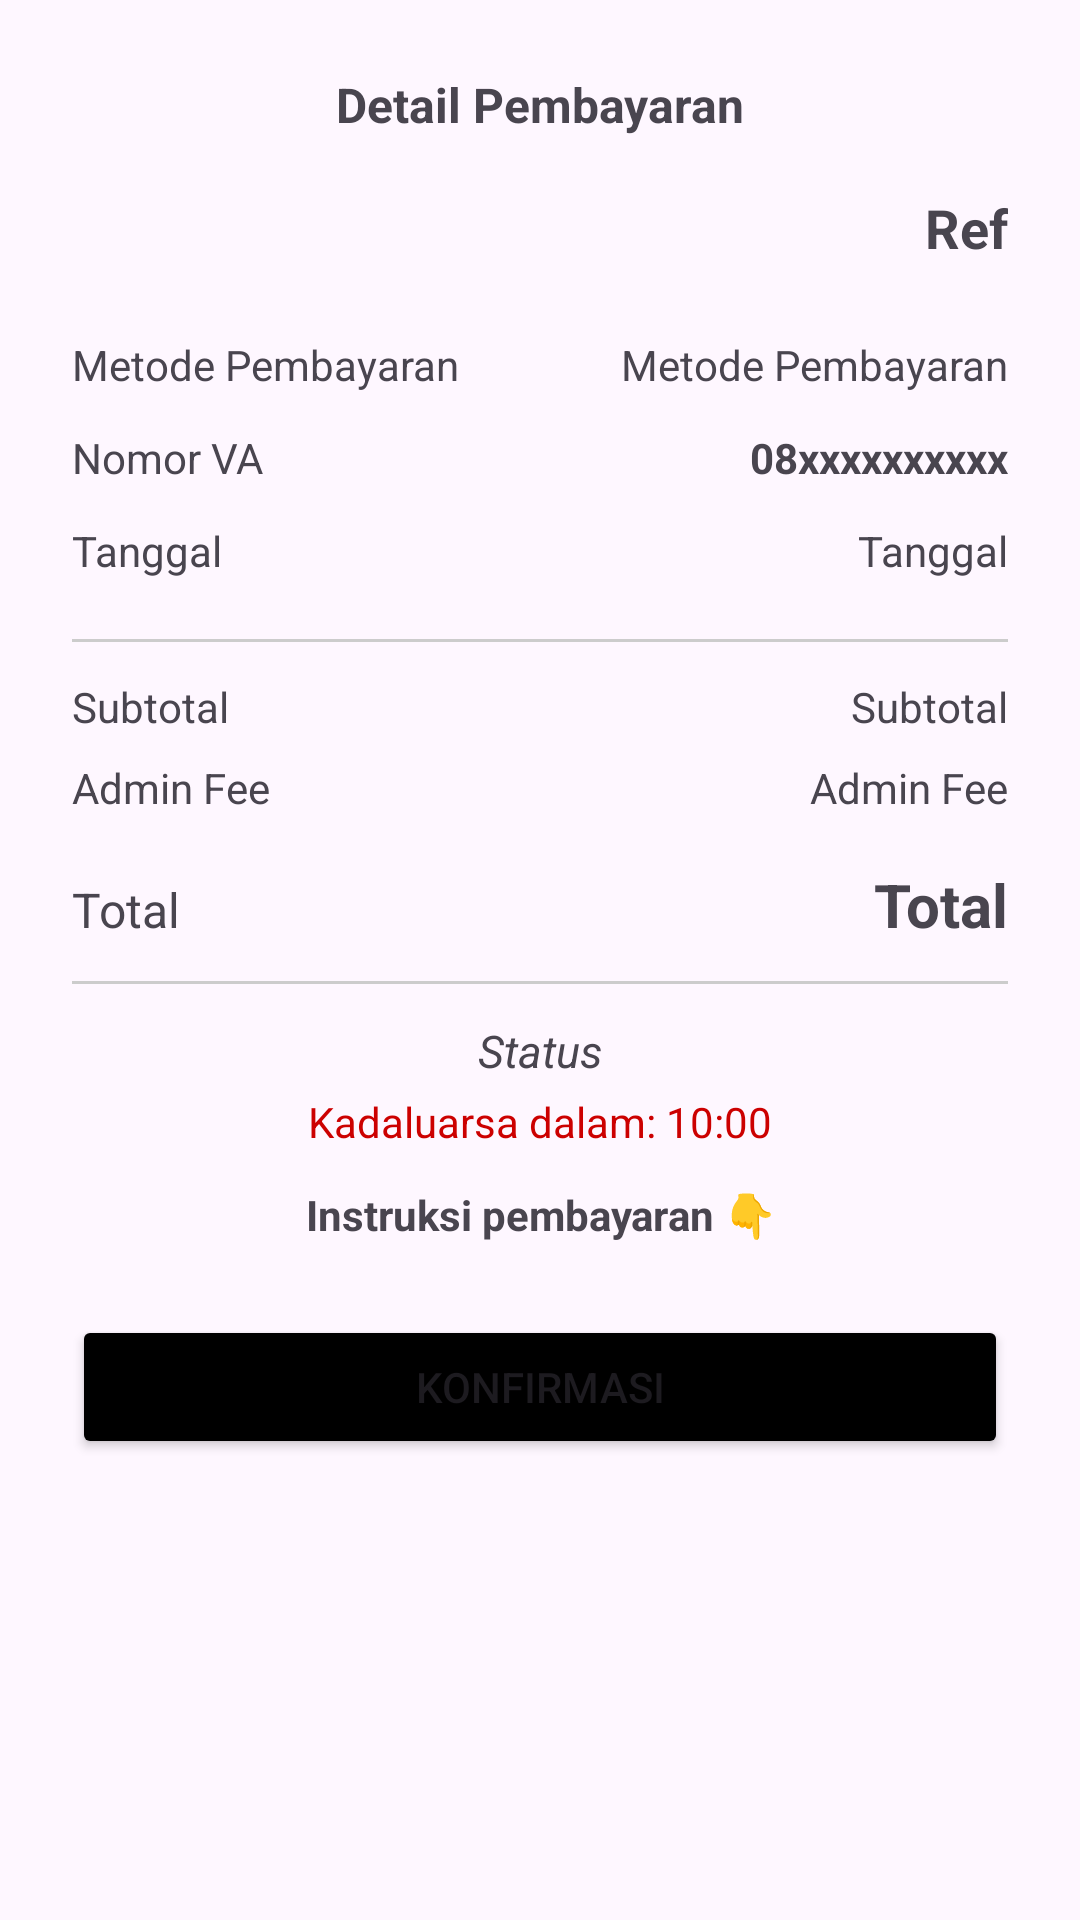

Here is an Android app screen rendered from its layout file. Give the layout XML and the strings, colors and styles it references.
<!-- AndroidManifest.xml: application theme Theme.EWalletIntegration -->
<!-- res/layout/fragment_payment_detail_dialog.xml -->
<?xml version="1.0" encoding="utf-8"?>
<ScrollView xmlns:android="http://schemas.android.com/apk/res/android"
    android:layout_width="match_parent"
    android:layout_height="600dp"
    android:padding="24dp">

    <LinearLayout
        android:layout_width="match_parent"
        android:layout_height="wrap_content"
        android:orientation="vertical">

        <TextView
            android:id="@+id/tvTitle"
            android:layout_width="match_parent"
            android:layout_height="wrap_content"
            android:text="Detail Pembayaran"
            android:textSize="16sp"
            android:textStyle="bold"
            android:gravity="center" />

        <TextView
            android:id="@+id/ref"
            android:layout_width="wrap_content"
            android:layout_height="wrap_content"
            android:text="Ref"
            android:layout_marginTop="18dp"
            android:layout_marginBottom="24dp"
            android:layout_gravity="end"
            android:textSize="18sp"
            android:textStyle="bold" />

        <LinearLayout
            android:layout_width="match_parent"
            android:layout_height="wrap_content"
            android:layout_marginBottom="8dp"
            android:orientation="horizontal" >

            <TextView
                android:id="@+id/tvMethod"
                android:layout_width="wrap_content"
                android:layout_height="wrap_content"
                android:layout_weight="1"
                android:text="Metode Pembayaran" />

            <TextView
                android:id="@+id/method"
                android:layout_width="wrap_content"
                android:layout_height="wrap_content"
                android:text="Metode Pembayaran" />

        </LinearLayout>

        <ImageView
            android:id="@+id/imgQrCode"
            android:layout_width="200dp"
            android:layout_height="200dp"
            android:layout_gravity="center"
            android:visibility="gone"
            android:contentDescription="QR Code" />

        <LinearLayout
            android:layout_width="match_parent"
            android:layout_height="wrap_content"
            android:layout_marginBottom="8dp"
            android:orientation="horizontal"  >

            <TextView
                android:id="@+id/tvVa"
                android:layout_width="wrap_content"
                android:layout_weight="1"
                android:layout_height="wrap_content"
                android:text="Nomor VA"
                android:paddingTop="4dp"/>
            <TextView
                android:id="@+id/va"
                android:layout_width="wrap_content"
                android:layout_height="wrap_content"
                android:text="08xxxxxxxxxx"
                android:textStyle="bold"
                android:paddingTop="4dp"/>

        </LinearLayout>

        <LinearLayout
            android:layout_width="match_parent"
            android:layout_height="wrap_content"
            android:layout_marginBottom="8dp"
            android:orientation="horizontal"  >

            <TextView
                android:id="@+id/tvDate"
                android:layout_width="wrap_content"
                android:layout_weight="1"
                android:layout_height="wrap_content"
                android:text="Tanggal"
                android:paddingTop="4dp"/>
            <TextView
                android:id="@+id/date"
                android:layout_width="wrap_content"
                android:layout_height="wrap_content"
                android:text="Tanggal"
                android:paddingTop="4dp"/>

        </LinearLayout>

        <View
            android:layout_width="match_parent"
            android:layout_height="1dp"
            android:background="#CCC"
            android:layout_marginVertical="12dp" />

        <LinearLayout
            android:layout_width="match_parent"
            android:layout_height="wrap_content"
            android:layout_marginBottom="8dp"
            android:orientation="horizontal" >

            <TextView
                android:id="@+id/tvSubTotal"
                android:layout_width="wrap_content"
                android:layout_height="wrap_content"
                android:layout_weight="1"
                android:text="Subtotal" />

            <TextView
                android:id="@+id/subtotal"
                android:layout_width="wrap_content"
                android:layout_height="wrap_content"
                android:text="Subtotal" />

        </LinearLayout>


        <LinearLayout
            android:layout_width="match_parent"
            android:layout_height="wrap_content"
            android:layout_marginBottom="8dp"
            android:orientation="horizontal" >

            <TextView
                android:id="@+id/tvAdminFee"
                android:layout_width="wrap_content"
                android:layout_height="wrap_content"
                android:layout_weight="1"
                android:text="Admin Fee" />

            <TextView
                android:id="@+id/adminFee"
                android:layout_width="wrap_content"
                android:layout_height="wrap_content"
                android:text="Admin Fee" />

        </LinearLayout>

        <LinearLayout
            android:layout_width="match_parent"
            android:layout_height="wrap_content"
            android:layout_marginTop="8dp"
            android:orientation="horizontal" >

            <TextView
                android:id="@+id/tvTotal"
                android:layout_width="wrap_content"
                android:layout_height="wrap_content"
                android:layout_weight="1"
                android:textSize="16sp"
                android:text="Total" />

            <TextView
                android:id="@+id/total"
                android:layout_width="wrap_content"
                android:layout_height="wrap_content"
                android:text="Total"
                android:textSize="20sp"
                android:textStyle="bold"/>

        </LinearLayout>

        <View
            android:layout_width="match_parent"
            android:layout_height="1dp"
            android:background="#CCC"
            android:layout_marginVertical="12dp" />

        <TextView
            android:id="@+id/tvStatus"
            android:gravity="center"
            android:layout_width="match_parent"
            android:layout_height="wrap_content"
            android:text="Status"
            android:textSize="15sp"
            android:textStyle="italic"/>

        <TextView
            android:id="@+id/tvExpired"
            android:layout_width="match_parent"
            android:gravity="center"
            android:layout_height="wrap_content"
            android:text="Kadaluarsa dalam: 10:00"
            android:textColor="@android:color/holo_red_dark"
            android:paddingTop="4dp"/>


        <TextView
            android:id="@+id/toggleInstructions"
            android:layout_width="match_parent"
            android:layout_height="wrap_content"
            android:layout_marginTop="12dp"
            android:background="@android:color/transparent"
            android:clickable="true"
            android:gravity="center"
            android:text="Instruksi pembayaran 👇"
            android:textStyle="bold" />

        <LinearLayout
            android:id="@+id/instructionContainer"
            android:layout_width="match_parent"
            android:layout_height="wrap_content"
            android:orientation="vertical"
            android:visibility="gone"
            android:padding="8dp" />

    <Button
            android:id="@+id/btnConfirm"
            android:layout_width="match_parent"
            android:layout_height="wrap_content"
            android:text="Konfirmasi"
        android:backgroundTint="@color/black"
        android:layout_marginTop="24dp"/>
    </LinearLayout>
</ScrollView>
<!-- resources referenced by this layout -->
<resources>
  <color name="black">#FF000000</color>
  <style name="Theme.EWalletIntegration" parent="Base.Theme.EWalletIntegration" />
  <style name="Base.Theme.EWalletIntegration" parent="Theme.Material3.DayNight.NoActionBar">
          
          <item name="colorPrimary">@color/primary</item>
          <item name="colorOnPrimary">@color/onPrimary</item>
  
          
          <item name="colorSecondary">@color/secondary</item>
          <item name="colorOnSecondary">@color/onSecondary</item>
  
          
          <item name="colorOnBackground">@color/onBackground</item>
          <item name="colorSurface">@color/surface</item>
          <item name="colorOnSurface">@color/onSurface</item>
  
          
          <item name="colorError">@color/error</item>
  
          
          <item name="android:statusBarColor">@color/black</item>
          <item name="android:navigationBarColor">@android:color/transparent</item>
          <item name="android:windowDrawsSystemBarBackgrounds">true</item>
      </style>
  <color name="primary">#1F1F1F</color>
  <color name="onPrimary">#FFFFFF</color>
  <color name="secondary">#3D3D3D</color>
  <color name="onSecondary">#FFFFFF</color>
  <color name="onBackground">#FF000000</color>
  <color name="surface">#121212</color>
  <color name="onSurface">#FFFFFF</color>
  <color name="error">#CF6679</color>
</resources>
